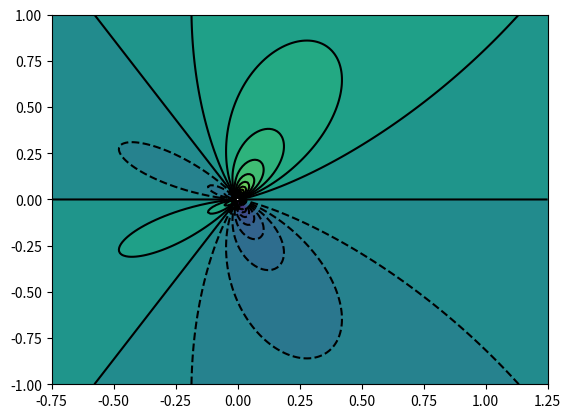

This figure's Python source:
import numpy as np
import matplotlib.pyplot as plt


def sigma_xx(K, r, theta, sigma_max=None):
    sigma = (K / (2 * np.pi * r / 1000) ** 0.5) * np.cos(theta / 2) * (
             1 - np.sin(theta / 2) * np.sin(3 * theta / 2))

    if sigma_max is not None:
        sigma[sigma > sigma_max] = sigma_max
        sigma[-sigma > sigma_max] = -sigma_max
    return sigma


def sigma_yy(K, r, theta, sigma_max=None):
    sigma = (K / (2 * np.pi * r / 1000) ** 0.5) * np.cos(theta / 2) * (
             1 + np.sin(theta / 2) * np.sin(3 * theta / 2))

    if sigma_max is not None:
        sigma[sigma > sigma_max] = sigma_max
        sigma[-sigma > sigma_max] = -sigma_max
    return sigma


def sigma_xy(K, r, theta, sigma_max=None):
    sigma = (K / (2 * np.pi * r / 1000) ** 0.5) * np.cos(theta / 2) * np.sin(
             theta / 2) * np.sin(3 * theta / 2)
    sigma[theta < 0] = -sigma[theta < 0]
    if sigma_max is not None:
        sigma[sigma > sigma_max] = sigma_max
        sigma[-sigma > sigma_max] = -sigma_max
    return sigma


def cart2pol(x, y):
    rho = np.sqrt(x**2 + y**2)
    phi = np.arctan2(y, x)
    return rho, phi


if __name__ == "__main__":
    K_ = 20 * 10**6
    x_ = np.linspace(-0.75, 1.25, 201)
    y_ = np.linspace(-1, 1, 201)
    X, Y = np.meshgrid(x_, y_)
    r_, theta_ = cart2pol(X, Y)

    sig_xy = sigma_xy(K_, r_, theta_, 700*10**6)
    plt.contourf(X, Y, sig_xy, 25)
    plt.contour(X, Y, sig_xy, 25, colors='k', linewidth=0.5)
    plt.show()
